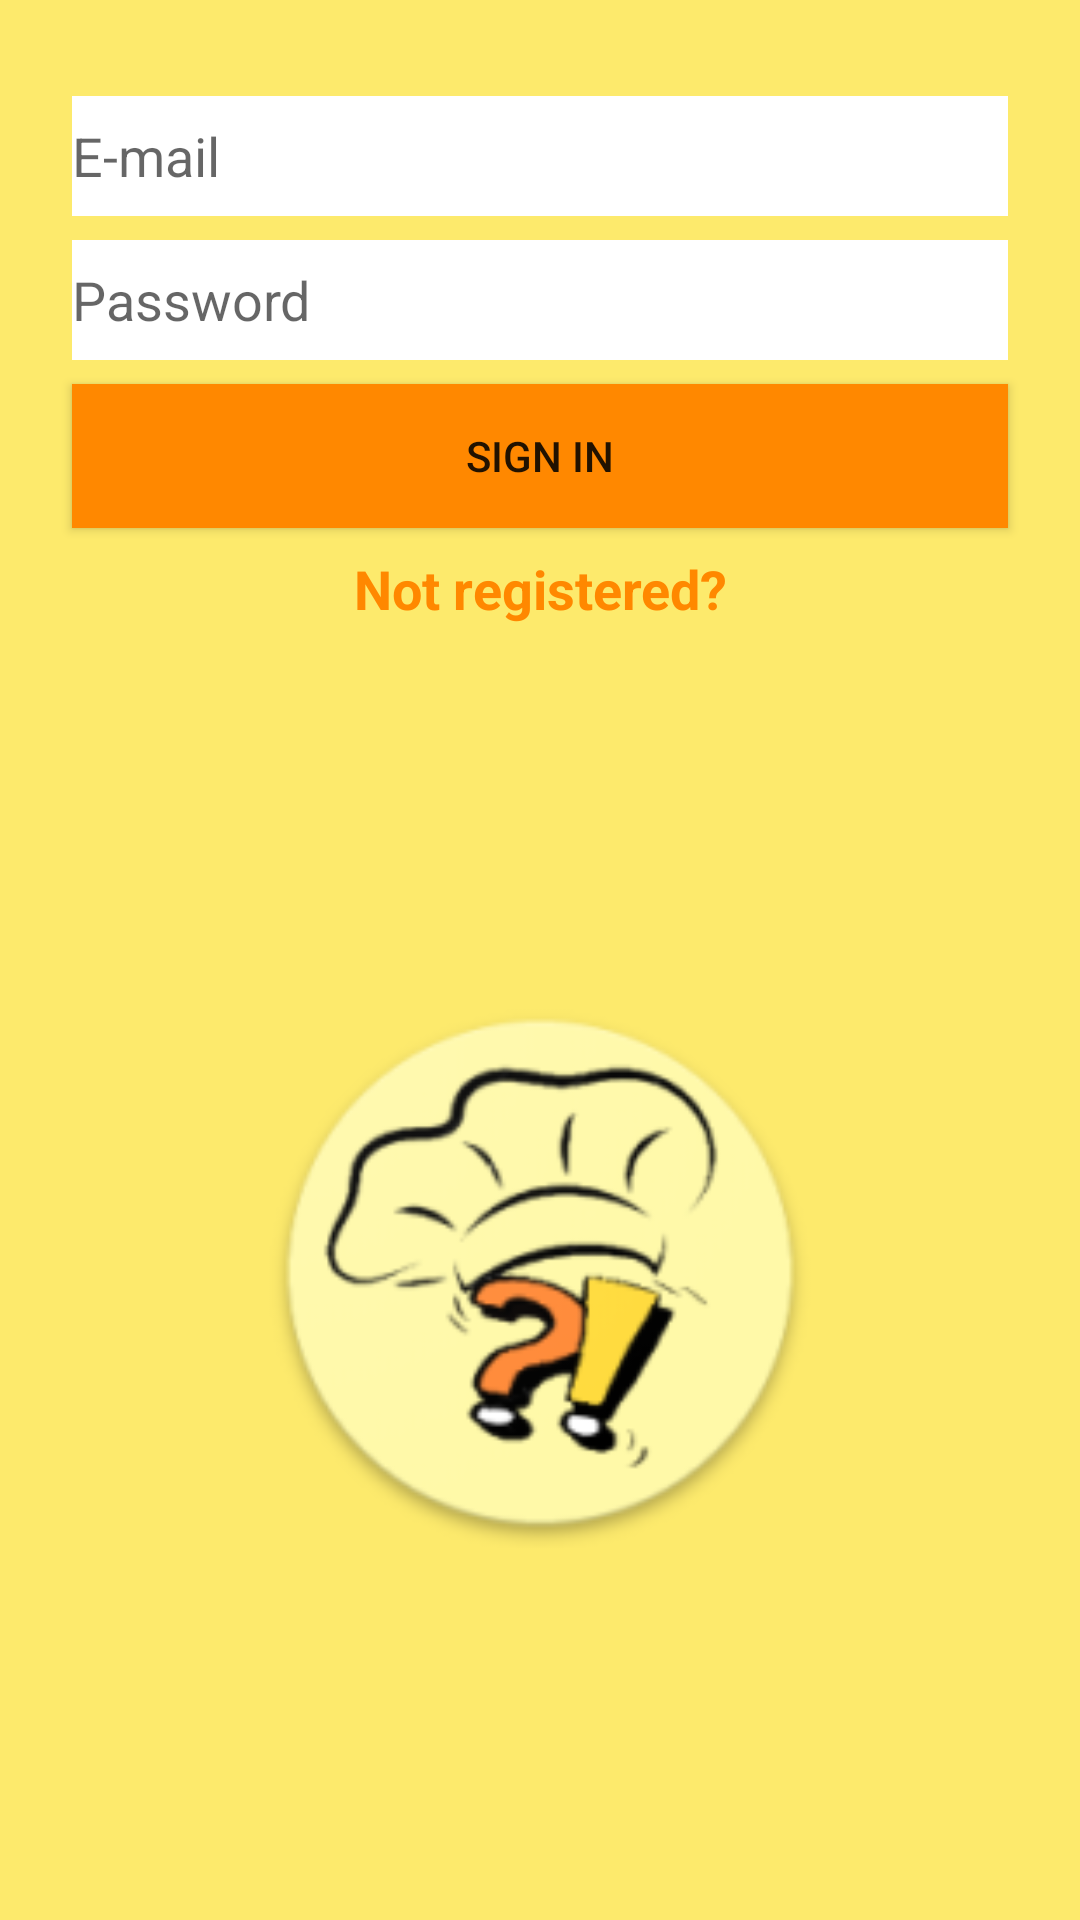

Layout XML and referenced resources for this Android screen:
<!-- AndroidManifest.xml: application theme AppTheme -->
<!-- res/layout/activity_login.xml -->
<?xml version="1.0" encoding="utf-8"?>
<androidx.constraintlayout.widget.ConstraintLayout xmlns:android="http://schemas.android.com/apk/res/android"
    xmlns:app="http://schemas.android.com/apk/res-auto"
    xmlns:tools="http://schemas.android.com/tools"
    android:layout_width="match_parent"
    android:layout_height="match_parent"
    android:background="#FDEA6C">

    <ImageView
        android:id="@+id/imageView2"
        android:layout_width="250dp"
        android:layout_height="250dp"
        app:layout_constraintBottom_toBottomOf="parent"
        app:layout_constraintEnd_toEndOf="parent"
        app:layout_constraintStart_toStartOf="parent"
        app:layout_constraintTop_toBottomOf="@+id/not_registered_textview_login"
        app:srcCompat="@mipmap/ic_launcher2_my_circle_foreground" />

    <EditText
        android:id="@+id/username_edittext_login"
        android:layout_width="0dp"
        android:layout_height="40dp"
        android:layout_marginStart="24dp"
        android:layout_marginTop="32dp"
        android:layout_marginEnd="24dp"
        android:background="@android:color/background_light"
        android:ems="10"
        android:hint="E-mail"
        android:inputType="textPersonName"
        app:layout_constraintEnd_toEndOf="parent"
        app:layout_constraintStart_toStartOf="parent"
        app:layout_constraintTop_toTopOf="parent" />

    <EditText
        android:id="@+id/password_edittext_login"
        android:layout_width="0dp"
        android:layout_height="40dp"
        android:layout_marginTop="8dp"
        android:background="@android:color/background_light"
        android:ems="10"
        android:hint="Password"
        android:inputType="textPassword"
        app:layout_constraintEnd_toEndOf="@+id/username_edittext_login"
        app:layout_constraintStart_toStartOf="@+id/username_edittext_login"
        app:layout_constraintTop_toBottomOf="@+id/username_edittext_login" />

    <Button
        android:id="@+id/sign_in_button_login"
        android:layout_width="0dp"
        android:layout_height="wrap_content"
        android:layout_marginTop="8dp"
        android:background="@android:color/holo_orange_dark"
        android:text="Sign in"
        app:layout_constraintEnd_toEndOf="@+id/password_edittext_login"
        app:layout_constraintStart_toStartOf="@+id/password_edittext_login"
        app:layout_constraintTop_toBottomOf="@+id/password_edittext_login" />

    <TextView
        android:id="@+id/not_registered_textview_login"
        android:layout_width="wrap_content"
        android:layout_height="wrap_content"
        android:layout_marginTop="8dp"
        android:text="Not registered?"
        android:textColor="@android:color/holo_orange_dark"
        android:textSize="18dp"
        android:textStyle="bold"
        app:layout_constraintEnd_toEndOf="@+id/sign_in_button_login"
        app:layout_constraintStart_toStartOf="@+id/sign_in_button_login"
        app:layout_constraintTop_toBottomOf="@+id/sign_in_button_login" />
</androidx.constraintlayout.widget.ConstraintLayout>
<!-- resources referenced by this layout -->
<resources>
  <!-- mipmap ic_launcher2_my_circle_foreground: png bitmap (mipmap-mdpi, 6569 bytes) -->
  <style name="AppTheme" parent="Theme.AppCompat.Light.DarkActionBar">
          
          <item name="colorPrimary">#FF9800</item>
          <item name="colorPrimaryDark">#FF9800</item>
          <item name="colorAccent">#FF9800</item>
          <item name="android:navigationBarColor">#FF9800</item>
  
      </style>
</resources>
